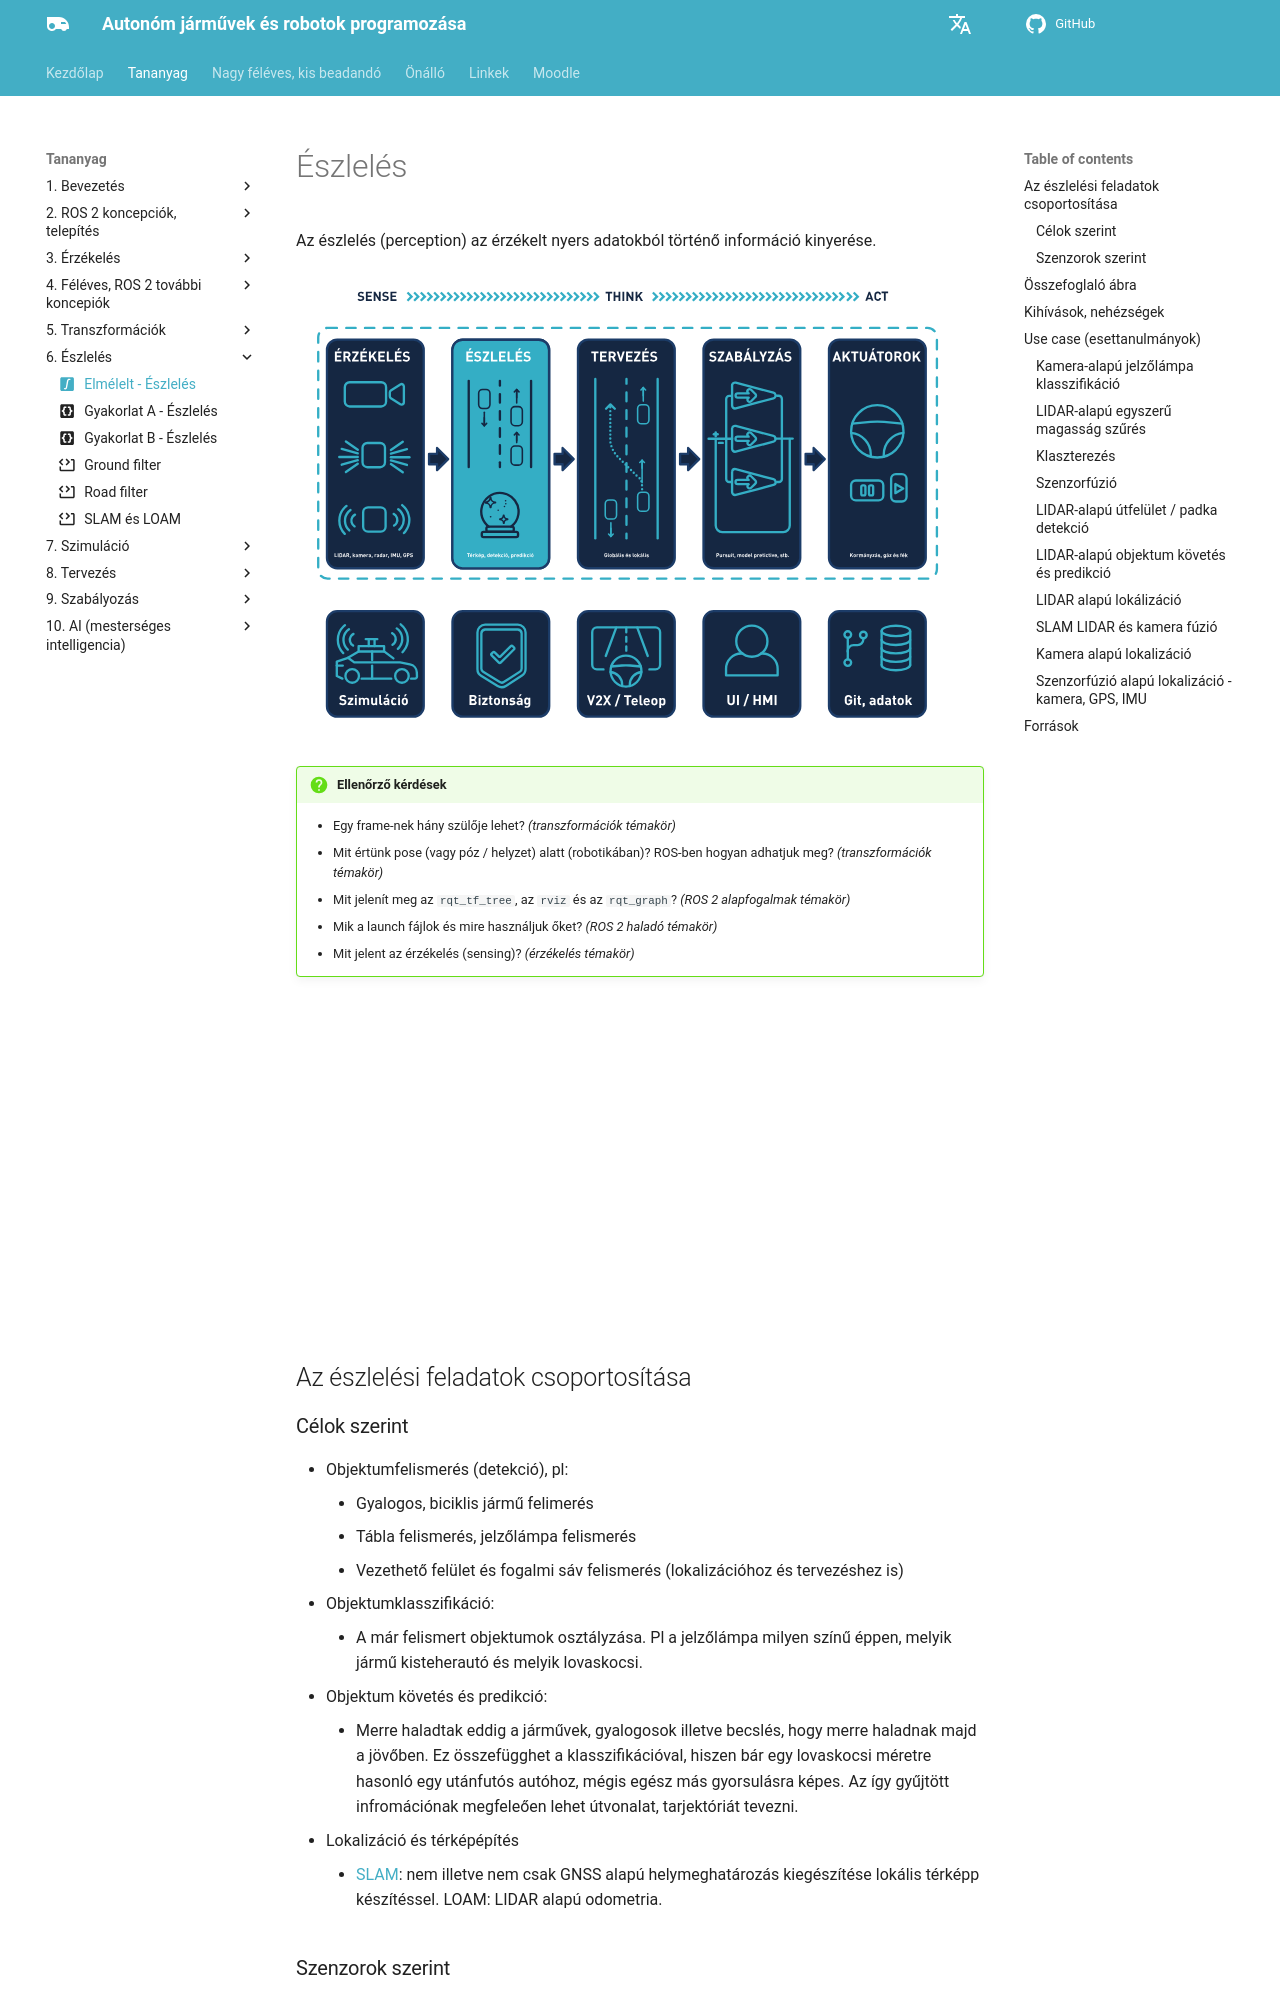

repository: sze-info/ajr · page: eszleles/index.html · generator: mkdocs

---
title: Elmélelt - Észlelés
permalink: /eszleles/
icon: material/math-integral-box # elméleti tananyag
---

# Észlelés

Az észlelés (perception) az érzékelt nyers adatokból történő információ kinyerése. 

![](/ajr/assets/images_common/overview11.svg)


!!! question "Ellenőrző kérdések"
    - Egy frame-nek hány szülője lehet? *(transzformációk témakör)* 
    - Mit értünk pose (vagy póz / helyzet) alatt (robotikában)? ROS-ben hogyan adhatjuk meg? *(transzformációk témakör)*
    - Mit jelenít meg az `rqt_tf_tree`, az `rviz` és az `rqt_graph`? *(ROS 2 alapfogalmak témakör)*
    - Mik a launch fájlok és mire használjuk őket? *(ROS 2 haladó témakör)*
    - Mit jelent az érzékelés (sensing)? *(érzékelés témakör)*


<iframe 
  width="560" height="315"
  src="https://www.youtube.com/embed/FmAkOa9vDyY?autoplay=0&loop=1&playlist=FmAkOa9vDyY&mute=1" 
  frameborder="0" 
  allow="autoplay; encrypted-media" 
  allowfullscreen>
</iframe>

## Az észlelési feladatok csoportosítása

### Célok szerint

- Objektumfelismerés (detekció), pl: 
    - Gyalogos, biciklis jármű felimerés 
    - Tábla felismerés, jelzőlámpa felismerés
    - Vezethető felület és fogalmi sáv felismerés (lokalizációhoz és tervezéshez is)
- Objektumklasszifikáció:
    - A már felismert objektumok osztályzása. Pl a jelzőlámpa milyen színű éppen, melyik jármű kisteherautó és melyik lovaskocsi.
- Objektum követés és predikció: 
    - Merre haladtak eddig a járművek, gyalogosok illetve becslés, hogy merre haladnak majd a jövőben. Ez összefügghet a klasszifikációval, hiszen bár egy lovaskocsi méretre hasonló egy utánfutós autóhoz, mégis egész más gyorsulásra képes. Az így gyűjtött infromációnak megfeleően lehet útvonalat, tarjektóriát tevezni.   
- Lokalizáció és térképépítés
    - [SLAM](https://en.wikipedia.org/wiki/Simultaneous_localization_and_mapping): nem illetve nem csak GNSS alapú helymeghatározás kiegészítése lokális térképp készítéssel. LOAM: LIDAR alapú odometria.
